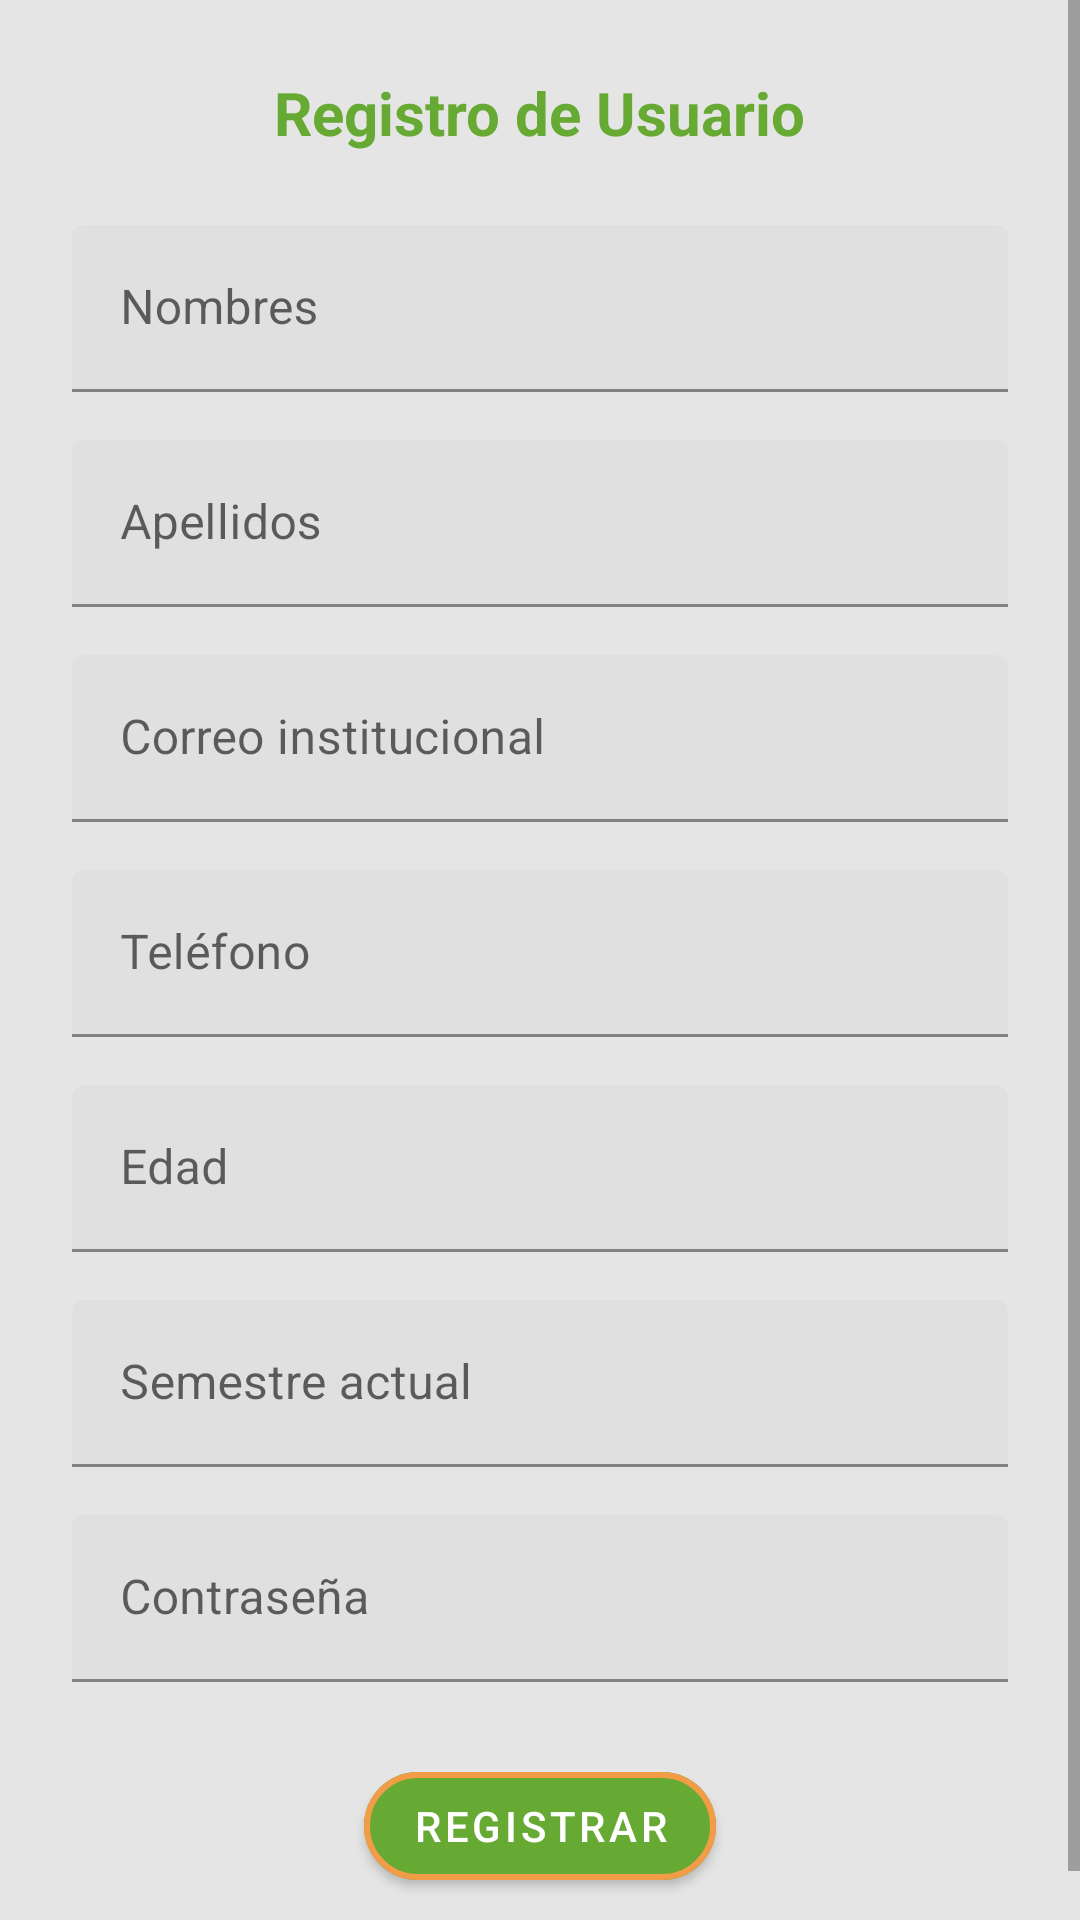

Here is an Android app screen rendered from its layout file. Give the layout XML and the strings, colors and styles it references.
<!-- AndroidManifest.xml: application theme Theme.ParcialAppMovil -->
<!-- res/layout/activity_register.xml -->
<?xml version="1.0" encoding="utf-8"?>
<ScrollView xmlns:android="http://schemas.android.com/apk/res/android"
    xmlns:app="http://schemas.android.com/apk/res-auto"
    android:layout_width="match_parent"
    android:layout_height="match_parent"
    android:background="#E5E5E5"
    android:fillViewport="true">

    <androidx.constraintlayout.widget.ConstraintLayout
        android:layout_width="match_parent"
        android:layout_height="wrap_content"
        android:padding="24dp">

        
        <TextView
            android:id="@+id/txtRegistro"
            android:layout_width="wrap_content"
            android:layout_height="wrap_content"
            android:text="Registro de Usuario"
            android:textSize="20sp"
            android:textStyle="bold"
            android:textColor="#66A933"
            app:layout_constraintTop_toTopOf="parent"
            app:layout_constraintStart_toStartOf="parent"
            app:layout_constraintEnd_toEndOf="parent" />

        
        <com.google.android.material.textfield.TextInputLayout
            android:id="@+id/layoutNombres"
            android:layout_width="0dp"
            android:layout_height="wrap_content"
            app:layout_constraintTop_toBottomOf="@id/txtRegistro"
            app:layout_constraintStart_toStartOf="parent"
            app:layout_constraintEnd_toEndOf="parent"
            android:layout_marginTop="24dp">

            <com.google.android.material.textfield.TextInputEditText
                android:id="@+id/edtNombres"
                android:layout_width="match_parent"
                android:layout_height="wrap_content"
                android:hint="Nombres" />
        </com.google.android.material.textfield.TextInputLayout>

        
        <com.google.android.material.textfield.TextInputLayout
            android:id="@+id/layoutApellidos"
            android:layout_width="0dp"
            android:layout_height="wrap_content"
            app:layout_constraintTop_toBottomOf="@id/layoutNombres"
            app:layout_constraintStart_toStartOf="parent"
            app:layout_constraintEnd_toEndOf="parent"
            android:layout_marginTop="16dp">
            <com.google.android.material.textfield.TextInputEditText
                android:id="@+id/edtApellidos"
                android:layout_width="match_parent"
                android:layout_height="wrap_content"
                android:hint="Apellidos" />
        </com.google.android.material.textfield.TextInputLayout>

        
        <com.google.android.material.textfield.TextInputLayout
            android:id="@+id/layoutCorreo"
            android:layout_width="0dp"
            android:layout_height="wrap_content"
            app:layout_constraintTop_toBottomOf="@id/layoutApellidos"
            app:layout_constraintStart_toStartOf="parent"
            app:layout_constraintEnd_toEndOf="parent"
            android:layout_marginTop="16dp">
            <com.google.android.material.textfield.TextInputEditText
                android:id="@+id/edtCorreo"
                android:layout_width="match_parent"
                android:layout_height="wrap_content"
                android:hint="Correo institucional"
                android:inputType="textEmailAddress" />
        </com.google.android.material.textfield.TextInputLayout>

        
        <com.google.android.material.textfield.TextInputLayout
            android:id="@+id/layoutTelefono"
            android:layout_width="0dp"
            android:layout_height="wrap_content"
            app:layout_constraintTop_toBottomOf="@id/layoutCorreo"
            app:layout_constraintStart_toStartOf="parent"
            app:layout_constraintEnd_toEndOf="parent"
            android:layout_marginTop="16dp">
            <com.google.android.material.textfield.TextInputEditText
                android:id="@+id/edtTelefono"
                android:layout_width="match_parent"
                android:layout_height="wrap_content"
                android:hint="Teléfono" />
        </com.google.android.material.textfield.TextInputLayout>

        
        <com.google.android.material.textfield.TextInputLayout
            android:id="@+id/layoutEdad"
            android:layout_width="0dp"
            android:layout_height="wrap_content"
            app:layout_constraintTop_toBottomOf="@id/layoutTelefono"
            app:layout_constraintStart_toStartOf="parent"
            app:layout_constraintEnd_toEndOf="parent"
            android:layout_marginTop="16dp">
            <com.google.android.material.textfield.TextInputEditText
                android:id="@+id/edtEdad"
                android:layout_width="match_parent"
                android:layout_height="wrap_content"
                android:hint="Edad"
                android:inputType="number" />
        </com.google.android.material.textfield.TextInputLayout>

        
        <com.google.android.material.textfield.TextInputLayout
            android:id="@+id/layoutSemestre"
            android:layout_width="0dp"
            android:layout_height="wrap_content"
            app:layout_constraintTop_toBottomOf="@id/layoutEdad"
            app:layout_constraintStart_toStartOf="parent"
            app:layout_constraintEnd_toEndOf="parent"
            android:layout_marginTop="16dp">
            <com.google.android.material.textfield.TextInputEditText
                android:id="@+id/edtSemestre"
                android:layout_width="match_parent"
                android:layout_height="wrap_content"
                android:hint="Semestre actual" />
        </com.google.android.material.textfield.TextInputLayout>

        
        <com.google.android.material.textfield.TextInputLayout
            android:id="@+id/layoutPassword"
            android:layout_width="0dp"
            android:layout_height="wrap_content"
            app:layout_constraintTop_toBottomOf="@id/layoutSemestre"
            app:layout_constraintStart_toStartOf="parent"
            app:layout_constraintEnd_toEndOf="parent"
            android:layout_marginTop="16dp">
            <com.google.android.material.textfield.TextInputEditText
                android:id="@+id/edtPassword"
                android:layout_width="match_parent"
                android:layout_height="wrap_content"
                android:hint="Contraseña"
                android:inputType="textPassword" />
        </com.google.android.material.textfield.TextInputLayout>

        
        <com.google.android.material.button.MaterialButton
            android:id="@+id/btnRegistrar"
            android:layout_width="wrap_content"
            android:layout_height="wrap_content"
            android:text="Registrar"
            android:textColor="#FFFFFF"
            app:backgroundTint="#66A933"
            app:strokeColor="#F39C48"
            app:strokeWidth="2dp"
            app:cornerRadius="30dp"
            android:layout_marginTop="24dp"
            app:layout_constraintTop_toBottomOf="@id/layoutPassword"
            app:layout_constraintStart_toStartOf="parent"
            app:layout_constraintEnd_toEndOf="parent" />

    </androidx.constraintlayout.widget.ConstraintLayout>
</ScrollView>
<!-- resources referenced by this layout -->
<resources>
  <style name="Theme.ParcialAppMovil" parent="Theme.MaterialComponents.DayNight.DarkActionBar">
          <item name="colorPrimary">@color/colorPrimary</item>
          <item name="colorPrimaryVariant">@color/colorPrimaryVariant</item>
          <item name="colorOnPrimary">@color/colorOnPrimary</item>
  
          <item name="colorSecondary">@color/colorSecondary</item>
          <item name="colorSecondaryVariant">@color/colorSecondaryVariant</item>
          <item name="colorOnSecondary">@color/colorOnSecondary</item>
  
          <item name="android:colorBackground">@color/colorBackground</item>
          <item name="colorOnBackground">@color/colorOnSurface</item>
  
          <item name="colorSurface">@color/colorSurface</item>
          <item name="colorOnSurface">@color/colorOnSurface</item>
      </style>
  <color name="colorPrimary">#66A933</color>
  <color name="colorPrimaryVariant">#4C8F2E</color>
  <color name="colorOnPrimary">#FFFFFF</color>
  <color name="colorSecondary">#F39C48</color>
  <color name="colorSecondaryVariant">#E0CD45</color>
  <color name="colorOnSecondary">#000000</color>
  <color name="colorBackground">#E5E5E5</color>
  <color name="colorOnSurface">#000000</color>
  <color name="colorSurface">#FFFFFF</color>
</resources>
